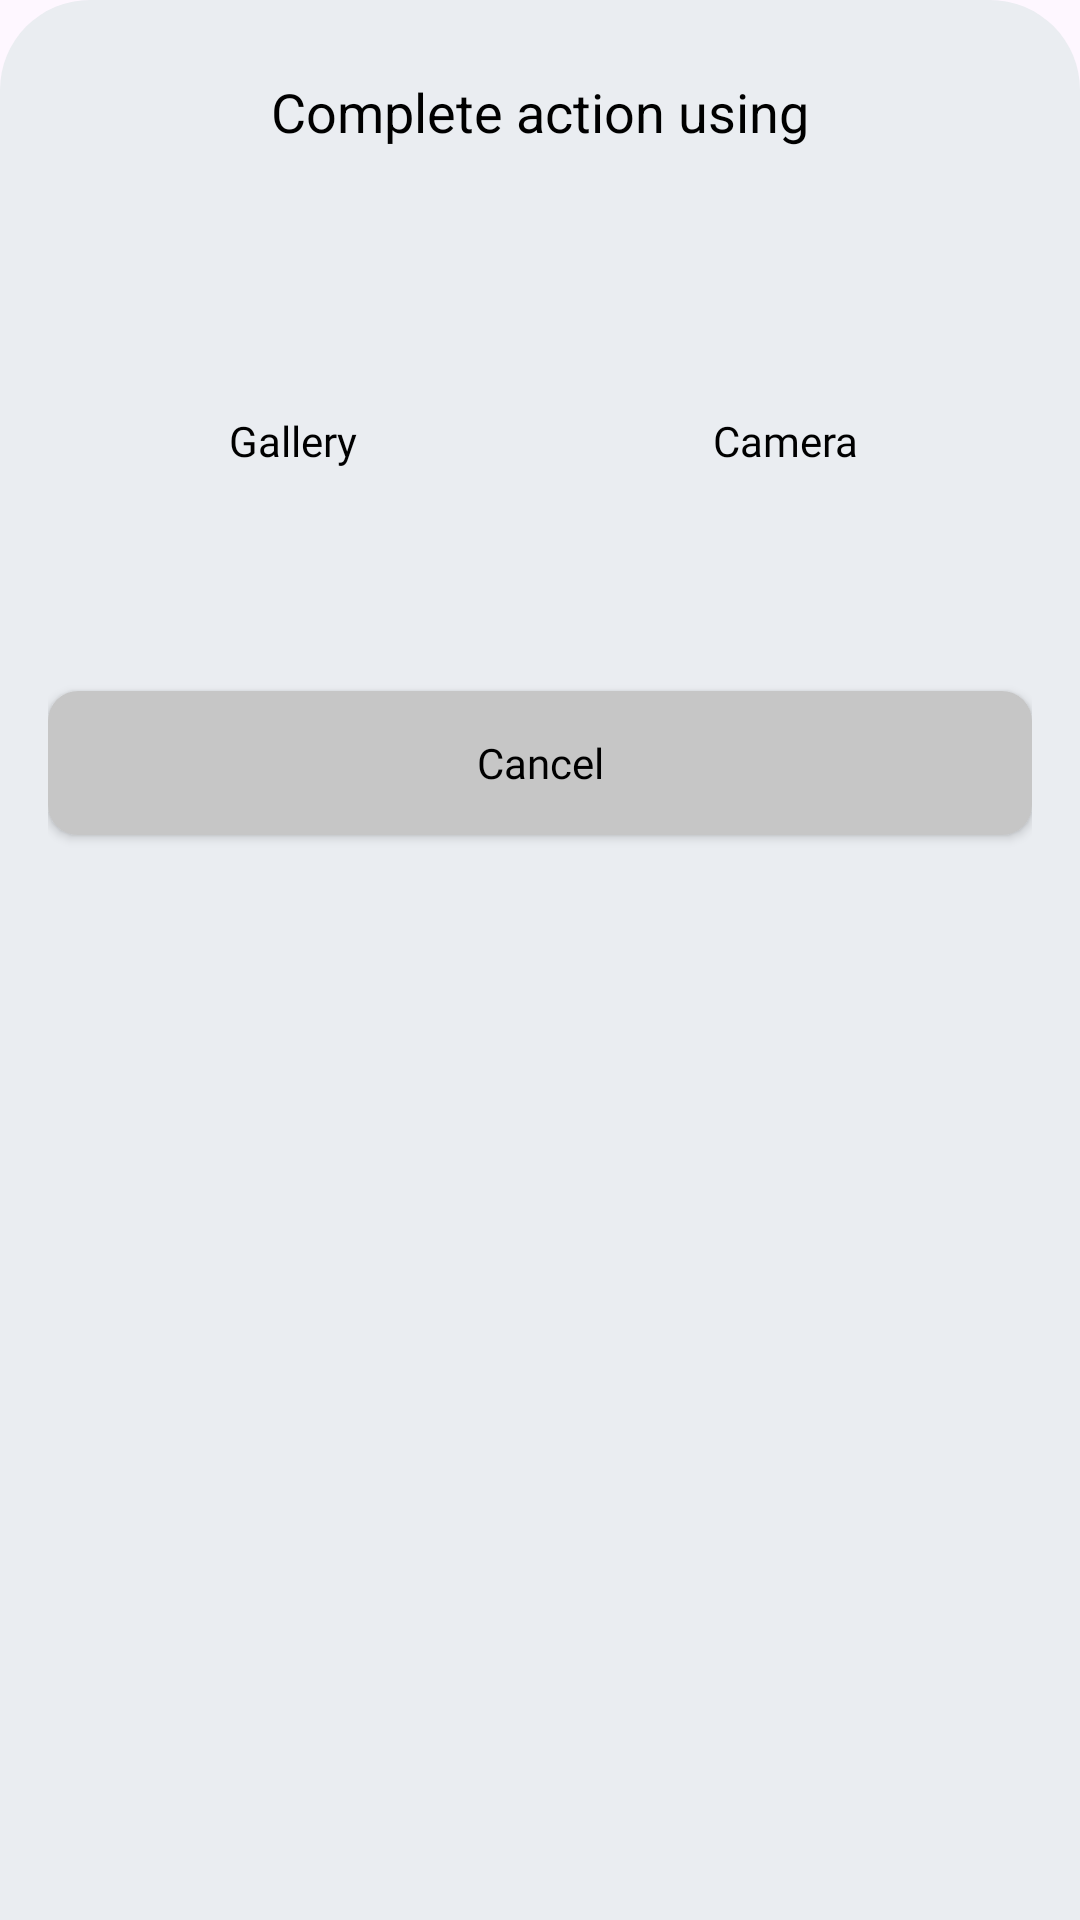

Write the Android layout XML for this screen, with the resource values it uses.
<!-- AndroidManifest.xml: application theme Theme.LikhoSmart -->
<!-- res/layout/imagepickerdialoglayout.xml -->
<?xml version="1.0" encoding="utf-8"?>
<LinearLayout
    xmlns:android="http://schemas.android.com/apk/res/android"
    android:layout_width="match_parent"
    android:layout_height="wrap_content"
    android:orientation="vertical"
    android:background="@drawable/bottomsheetdialobgbg"
    android:paddingHorizontal="16dp"
    android:paddingVertical="25dp"
    >

    <TextView
        android:id="@+id/title"
        android:layout_width="wrap_content"
        android:layout_height="wrap_content"
        android:text="Complete action using"
        android:textSize="18sp"
        android:layout_gravity="center_horizontal"
        android:textColor="@android:color/black"
        android:paddingBottom="16dp" />

    
    <LinearLayout
        android:id="@+id/app_selection_container"
        android:layout_width="match_parent"
        android:layout_height="wrap_content"
        android:orientation="horizontal"
        android:paddingBottom="16dp"
        android:layout_marginBottom="50dp"
        android:gravity="center">

        
        <LinearLayout
            android:layout_width="wrap_content"
            android:layout_height="wrap_content"
            android:orientation="vertical"
            android:gravity="center"
            android:layout_marginVertical="8dp"
            android:layout_marginHorizontal="50dp">

            <androidx.appcompat.widget.AppCompatImageButton
                android:id="@+id/gallerybutton"
                android:layout_width="64dp"
                android:layout_height="64dp"
                android:src="@drawable/gallery_svgrepo_com"
                android:tint="@color/charcoal_black"
                android:scaleType="fitCenter"
                android:background="?attr/selectableItemBackgroundBorderless"/>

            <TextView
                android:layout_width="wrap_content"
                android:layout_height="wrap_content"
                android:text="Gallery"
                android:textSize="14sp"
                android:fontFamily="@font/interregular"
                android:layout_gravity="center_horizontal"
                android:textColor="@android:color/black" />
        </LinearLayout>

        
        <LinearLayout
            android:layout_width="wrap_content"
            android:layout_height="wrap_content"
            android:orientation="vertical"
            android:gravity="center"
            android:layout_marginVertical="8dp"
            android:layout_marginHorizontal="50dp">

            <androidx.appcompat.widget.AppCompatImageButton
                android:id="@+id/camerabutton"
                android:layout_width="64dp"
                android:layout_height="64dp"
                android:src="@drawable/camera_svgrepo_com"
                android:tint="@color/charcoal_black"
                android:scaleType="fitCenter"
                android:background="?attr/selectableItemBackgroundBorderless"/>

            <TextView
                android:layout_width="wrap_content"
                android:layout_height="wrap_content"
                android:text="Camera"
                android:textSize="14sp"
                android:fontFamily="@font/interregular"
                android:layout_gravity="center_horizontal"
                android:textColor="@android:color/black" />
        </LinearLayout>
    </LinearLayout>


    
    <androidx.appcompat.widget.AppCompatButton
        android:id="@+id/cancel_button"
        android:layout_width="match_parent"
        android:layout_height="wrap_content"
        android:text="Cancel"
        android:background="@drawable/buttonbg"
        android:textColor="@android:color/black"
        android:textAllCaps="false"
        android:fontFamily="@font/interregular"
        android:foreground="?attr/selectableItemBackground"
        android:backgroundTint="@color/appgrey"
        />
</LinearLayout>
<!-- resources referenced by this layout -->
<resources>
  <color name="appgrey">#C6C6C6</color>
  <color name="charcoal_black">#15181C</color>
  <!-- drawable bottomsheetdialobgbg (drawable) -->
  <?xml version="1.0" encoding="utf-8"?>
  <shape xmlns:android="http://schemas.android.com/apk/res/android" android:shape="rectangle">
      <solid android:color="@color/light_lavender"/>
      <corners android:topRightRadius="30dp" android:topLeftRadius="30dp"/>
  
  </shape>
  <!-- drawable buttonbg (drawable) -->
  <?xml version="1.0" encoding="utf-8"?>
  <ripple android:color="?attr/colorControlHighlight"
      xmlns:android="http://schemas.android.com/apk/res/android">
  
      <item android:id="@android:id/mask">
          <shape android:shape="rectangle">
              <solid android:color="@android:color/transparent"/>
              <corners android:radius="10dp"/>
          </shape>
      </item>
  
      <item>
          <shape android:shape="rectangle">
              <solid android:color="@color/light_lavender"/>
              <corners android:radius="10dp"/>
          </shape>
      </item>
  
  </ripple>
  <style name="Theme.LikhoSmart" parent="Base.Theme.LikhoSmart" />
  <color name="light_lavender">#EAEDF1</color>
  <style name="Base.Theme.LikhoSmart" parent="Theme.Material3.DayNight.NoActionBar">
          
          <item name="colorPrimary">@color/soft_teal</item>
          <item name="colorOnPrimary">@color/white</item>
      </style>
  <color name="soft_teal">#BCD1D2</color>
  <color name="white">#FFFFFFFF</color>
</resources>
